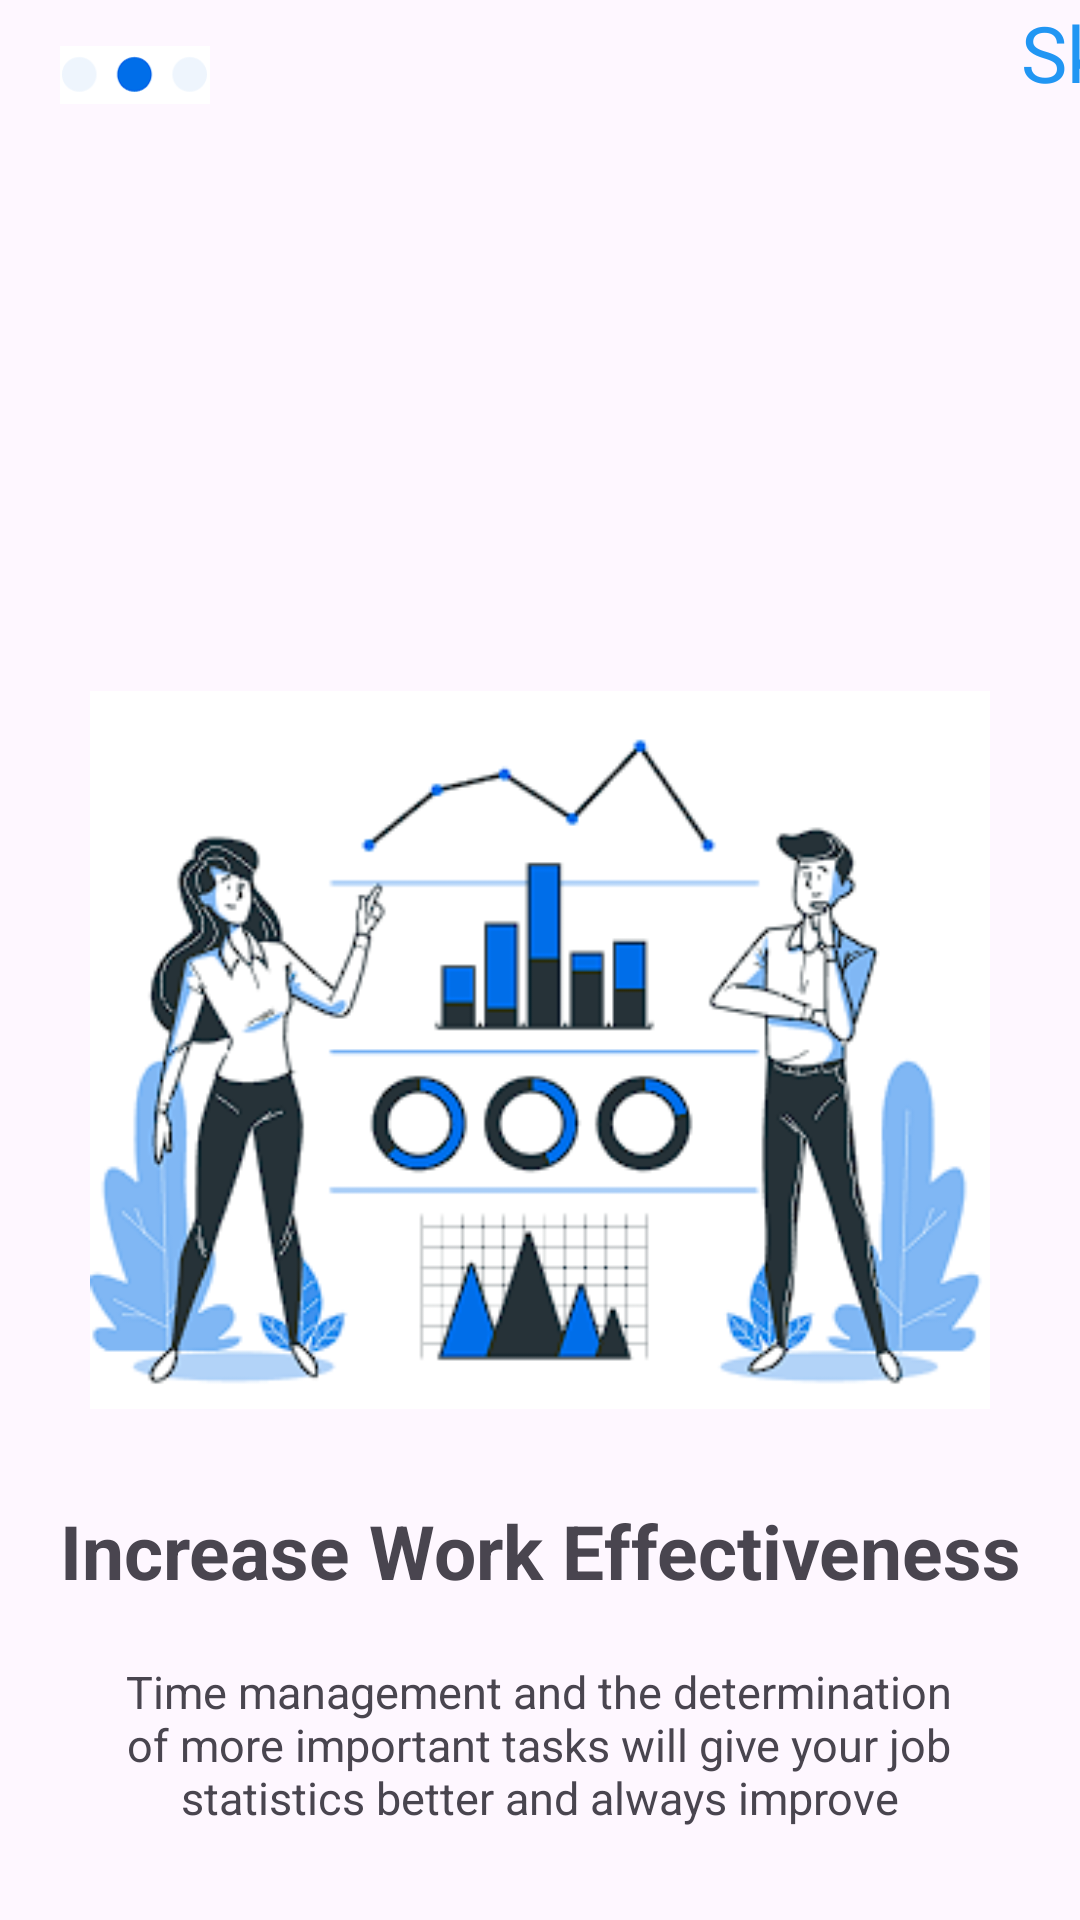

The Android layout XML behind this screen, and the referenced resources:
<!-- AndroidManifest.xml: application theme Theme.Baitap32 -->
<!-- res/layout/activity_scr3.xml -->
<?xml version="1.0" encoding="utf-8"?>
<LinearLayout xmlns:android="http://schemas.android.com/apk/res/android"
    xmlns:app="http://schemas.android.com/apk/res-auto"
    xmlns:tools="http://schemas.android.com/tools"
    android:id="@+id/main"
    android:layout_width="match_parent"
    android:layout_height="match_parent"
    android:orientation="vertical"
    tools:context=".manhinh3">

    <LinearLayout
        android:layout_width="410dp"
        android:layout_height="50dp"
        android:orientation="horizontal">

        <ImageView
            android:id="@+id/imageView6"
            android:layout_width="50dp"
            android:layout_height="50dp"
            android:layout_marginLeft="20dp"
            app:srcCompat="@drawable/t3" />

        <TextView
            android:id="@+id/textView3"
            android:layout_width="320dp"
            android:layout_height="50dp"
            android:gravity="right"
            android:text="Skip"
            android:textColor="#2196F3"
            android:textSize="26dp" />

    </LinearLayout>

    <ImageView
        android:id="@+id/imageView7"
        android:layout_width="300dp"
        android:layout_height="300dp"
        android:layout_gravity="center"
        android:layout_marginTop="150dp"
        app:srcCompat="@drawable/setting2"/>

    <TextView
        android:id="@+id/textView4"
        android:layout_width="match_parent"
        android:layout_height="wrap_content"
        android:text="Increase Work Effectiveness"
        android:textSize="25dp"
        android:textStyle="bold"
        android:gravity="center"/>

    <TextView
        android:id="@+id/textView5"
        android:layout_width="293dp"
        android:layout_height="wrap_content"
        android:layout_gravity="center"
        android:gravity="center"
        android:layout_marginTop="20dp"
        android:text="Time management and the determination of more important tasks will give your job statistics better and always improve"
        android:textSize="15dp" />

    <LinearLayout
        android:layout_width="match_parent"
        android:layout_height="match_parent"
        android:orientation="horizontal">

        <ImageButton
            android:id="@+id/ibt2"
            android:layout_width="48dp"
            android:layout_height="49dp"
            android:layout_marginLeft="20dp"
            android:layout_marginTop="130dp"
            android:backgroundTint="@color/white"
            app:srcCompat="@drawable/arrow" />

        <Button
            android:id="@+id/btt3"
            android:layout_width="246dp"
            android:layout_height="wrap_content"
            android:layout_marginTop="130dp"
            android:layout_marginLeft="80dp"
            android:backgroundTint="#2196F3"
            android:text="Next"
            android:textSize="20dp" />

    </LinearLayout>

</LinearLayout>
<!-- resources referenced by this layout -->
<resources>
  <!-- drawable arrow: png bitmap (drawable, 1955 bytes) -->
  <!-- drawable setting2: png bitmap (drawable, 40370 bytes) -->
  <!-- drawable t3: png bitmap (drawable, 1815 bytes) -->
  <style name="Theme.Baitap32" parent="Base.Theme.Baitap32" />
  <style name="Base.Theme.Baitap32" parent="Theme.Material3.DayNight.NoActionBar">
          
          
      </style>
  <!-- not gathered from this repository: default colours our renderer supplied (Android Studio template values) -->
  <color name="white">#FFFFFFFF</color>
</resources>
